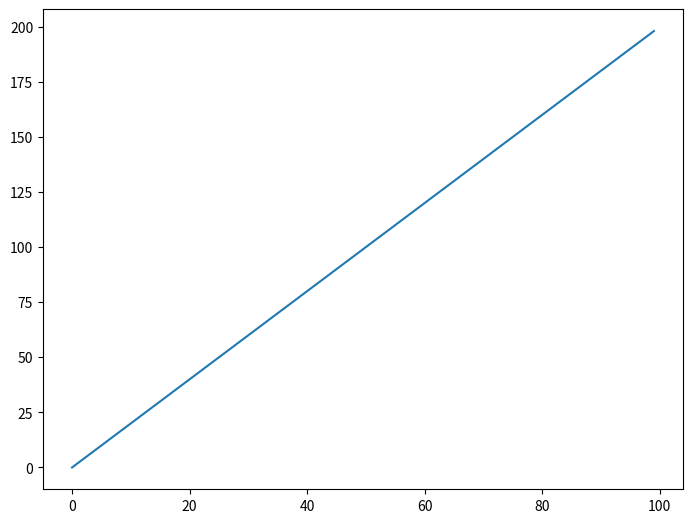
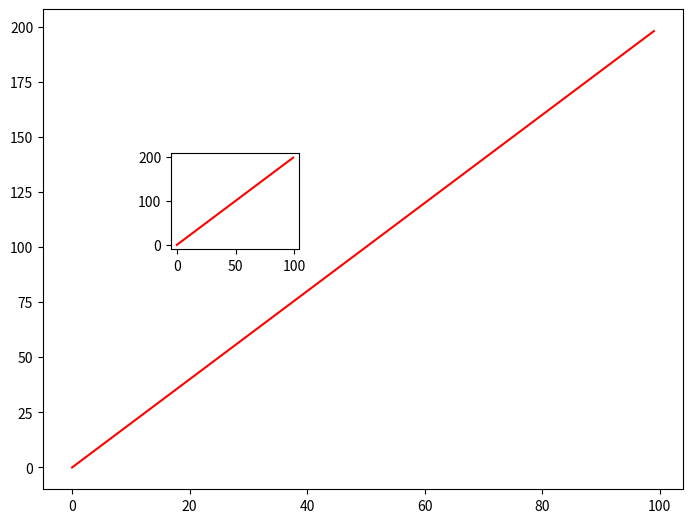
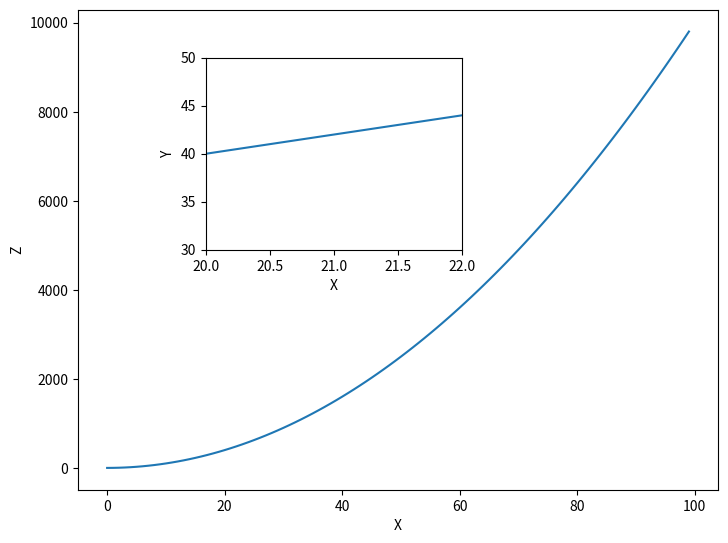

The matplotlib source for these figures, in order:
import numpy as np
import matplotlib.pyplot as plt
#%matplotlib inline
x = np.arange(0,100)
y = x*2
z = x**2

fig = plt.figure()
ax = fig.add_axes([0,0,1,1])
ax.plot(x,y)

fig = plt.figure()
ax1 = fig.add_axes([0,0,1,1])
ax2 = fig.add_axes([0.2,0.5,.2,.2])
ax1.plot(x,y,'r')
ax2.plot(x,y,'r')

fig = plt.figure()
ax1 = fig.add_axes([0,0,1,1])
ax2 = fig.add_axes([0.2,0.5,.4,.4])
ax1.plot(x,z)
ax1.set_xlabel('X')
ax1.set_ylabel('Z')
ax2.plot(x,y)
ax2.set_xlabel('X')
ax2.set_ylabel('Y')
ax2.set_xlim([20,22])
ax2.set_ylim([30,50])
plt.show()